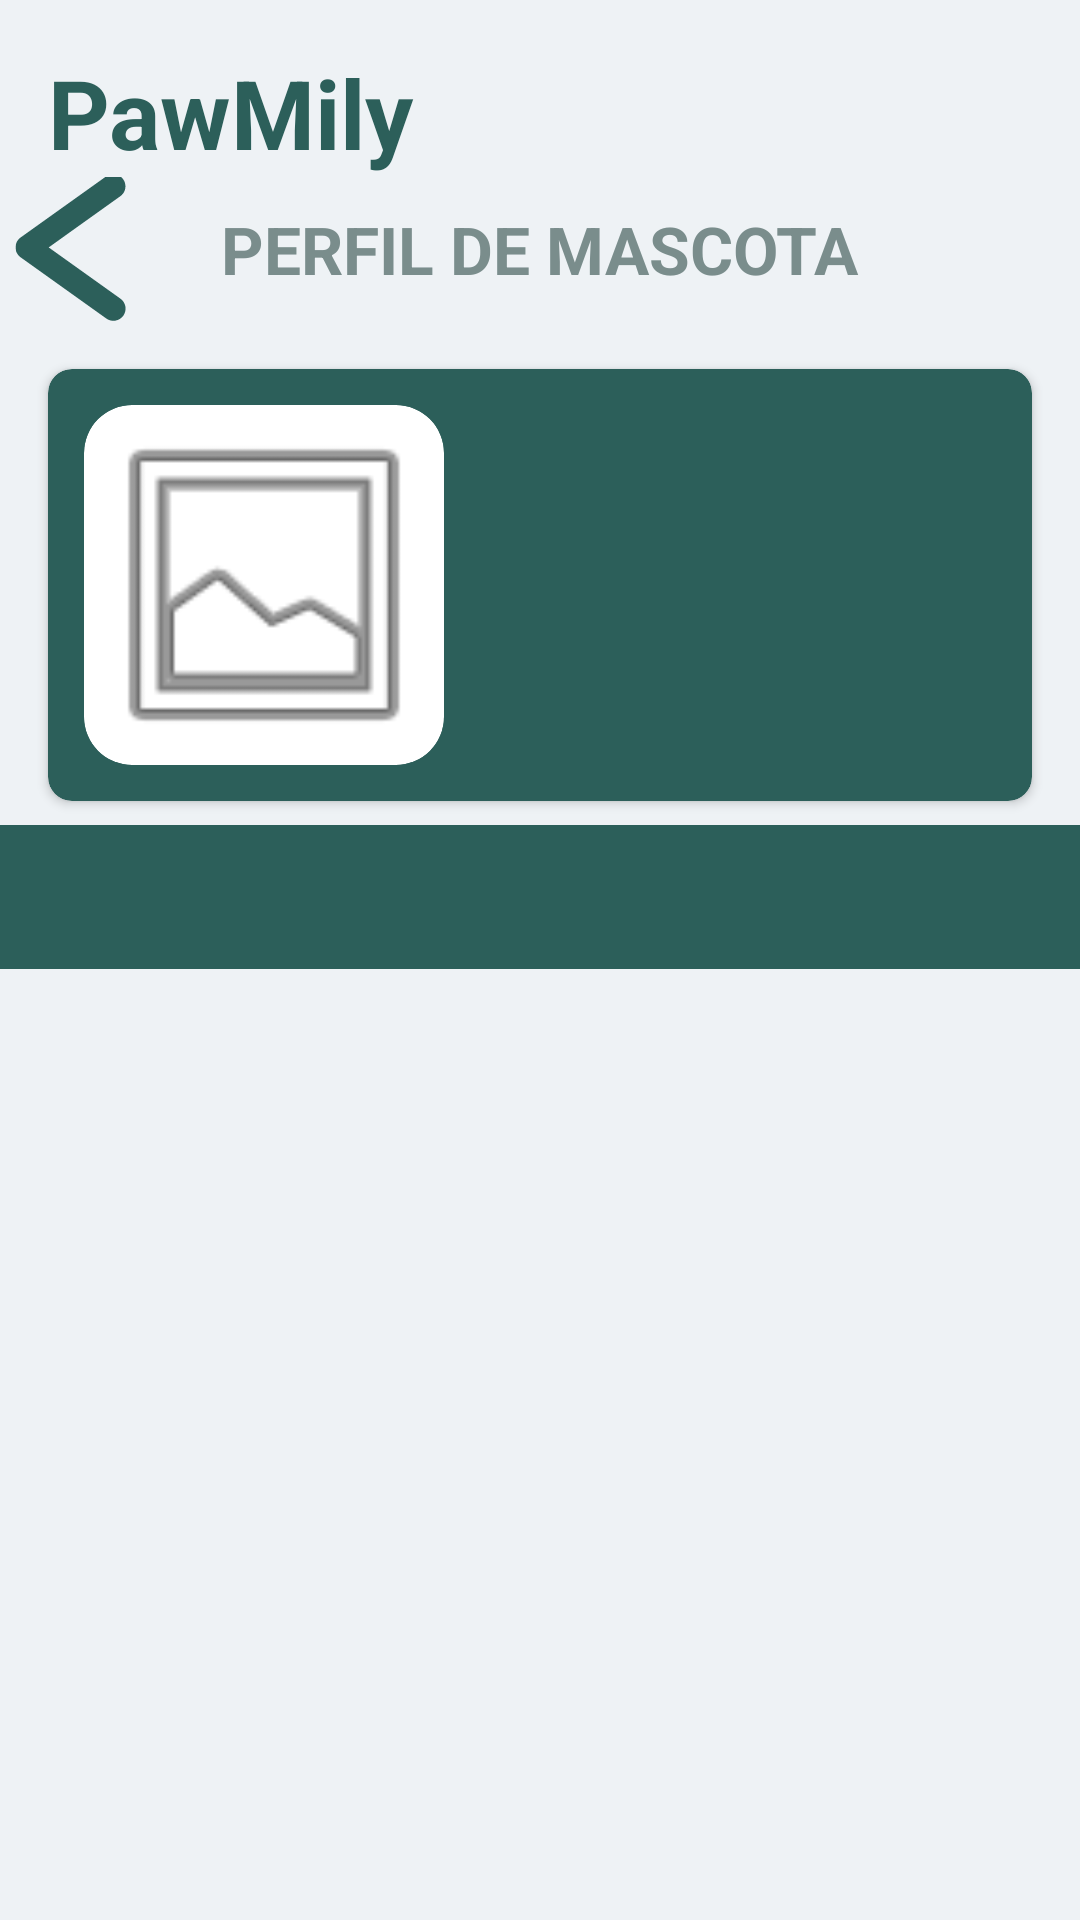

Write the Android layout XML for this screen, with the resource values it uses.
<!-- AndroidManifest.xml: application theme Theme.PawMily -->
<!-- res/layout/activity_pet_detail.xml -->
<?xml version="1.0" encoding="utf-8"?>
<androidx.constraintlayout.widget.ConstraintLayout xmlns:android="http://schemas.android.com/apk/res/android"
    xmlns:app="http://schemas.android.com/apk/res-auto"
    android:layout_width="match_parent"
    android:layout_height="match_parent"
    android:background="@color/background_grey">

    
    <TextView
        android:id="@+id/logoText"
        android:layout_width="wrap_content"
        android:layout_height="wrap_content"
        android:layout_marginStart="16dp"
        android:layout_marginTop="16dp"
        android:text="PawMily"
        android:textColor="@color/primary_teal"
        android:textSize="32sp"
        android:textStyle="bold"
        app:layout_constraintStart_toStartOf="parent"
        app:layout_constraintTop_toTopOf="parent" />

    <ImageButton
        android:id="@+id/btnBack"
        android:layout_width="48dp"
        android:layout_height="48dp"
        android:background="?attr/selectableItemBackgroundBorderless"
        android:src="@drawable/left"
        app:layout_constraintStart_toStartOf="parent"
        app:layout_constraintTop_toBottomOf="@id/logoText"
        app:tint="@color/primary_teal" />

    <TextView
        android:id="@+id/screenTitle"
        android:layout_width="wrap_content"
        android:layout_height="wrap_content"
        android:text="PERFIL DE MASCOTA"
        android:textColor="#7A8D8C"
        android:textSize="22sp"
        android:textStyle="bold"
        app:layout_constraintBottom_toBottomOf="@id/btnBack"
        app:layout_constraintEnd_toEndOf="parent"
        app:layout_constraintStart_toStartOf="parent"
        app:layout_constraintTop_toTopOf="@id/btnBack" />

    <androidx.cardview.widget.CardView
        android:id="@+id/petHeaderCard"
        android:layout_width="match_parent"
        android:layout_height="wrap_content"
        android:layout_margin="16dp"
        app:cardBackgroundColor="@color/primary_teal"
        app:cardCornerRadius="8dp"
        app:layout_constraintTop_toBottomOf="@id/btnBack">

        <androidx.constraintlayout.widget.ConstraintLayout
            android:layout_width="match_parent"
            android:layout_height="wrap_content"
            android:padding="12dp">

            <androidx.cardview.widget.CardView
                android:id="@+id/detailPetImageContainer"
                android:layout_width="120dp"
                android:layout_height="120dp"
                app:cardCornerRadius="16dp"
                app:cardElevation="0dp"
                app:layout_constraintBottom_toBottomOf="parent"
                app:layout_constraintStart_toStartOf="parent"
                app:layout_constraintTop_toTopOf="parent">

                <ImageView
                    android:id="@+id/detailPetImage"
                    android:layout_width="match_parent"
                    android:layout_height="match_parent"
                    android:scaleType="centerCrop"
                    android:src="@android:drawable/ic_menu_gallery" />
            </androidx.cardview.widget.CardView>

            <TextView
                android:id="@+id/detailPetName"
                android:layout_width="wrap_content"
                android:layout_height="wrap_content"
                android:layout_marginStart="16dp"
                android:text="@string/empty"
                android:textColor="@color/white"
                android:textSize="22sp"
                android:textStyle="bold"
                app:layout_constraintStart_toEndOf="@id/detailPetImageContainer"
                app:layout_constraintTop_toTopOf="parent" />

            <TextView
                android:id="@+id/detailPetBreed"
                android:layout_width="wrap_content"
                android:layout_height="wrap_content"
                android:text="@string/empty"
                android:textColor="@color/white"
                app:layout_constraintStart_toStartOf="@id/detailPetName"
                app:layout_constraintTop_toBottomOf="@id/detailPetName" />

        </androidx.constraintlayout.widget.ConstraintLayout>
    </androidx.cardview.widget.CardView>

    <com.google.android.material.tabs.TabLayout
        android:id="@+id/tabLayout"
        android:layout_width="match_parent"
        android:layout_height="wrap_content"
        android:layout_marginTop="8dp"
        android:background="@color/primary_teal"
        app:tabIndicatorColor="@color/white"
        app:tabMode="fixed"
        app:tabSelectedTextColor="@color/white"
        app:tabTextColor="#CCCCCC"
        app:layout_constraintTop_toBottomOf="@id/petHeaderCard" />

    <androidx.viewpager2.widget.ViewPager2
        android:id="@+id/viewPager"
        android:layout_width="match_parent"
        android:layout_height="0dp"
        app:layout_constraintBottom_toBottomOf="parent"
        app:layout_constraintTop_toBottomOf="@id/tabLayout" />

</androidx.constraintlayout.widget.ConstraintLayout>
<!-- resources referenced by this layout -->
<resources>
  <color name="background_grey">#EEF2F5</color>
  <color name="primary_teal">#2C5F5A</color>
  <color name="white">#FFFFFFFF</color>
  <!-- drawable left (drawable) -->
  <vector xmlns:android="http://schemas.android.com/apk/res/android"
      android:width="50dp"
      android:height="50dp"
      android:viewportWidth="37.5"
      android:viewportHeight="37.5">
    <group>
      <clip-path
          android:pathData="M4.625,0L32.75,0L32.75,37L4.625,37ZM4.625,0"/>
      <path
          android:pathData="M29.168,0.027C28.461,0.004 27.824,0.199 27.254,0.621L5.902,15.871C5.707,16.012 5.527,16.172 5.371,16.355C5.211,16.539 5.078,16.738 4.965,16.957C4.855,17.172 4.77,17.398 4.715,17.633C4.656,17.867 4.629,18.109 4.629,18.352C4.629,18.594 4.656,18.832 4.715,19.07C4.77,19.305 4.855,19.531 4.965,19.746C5.078,19.961 5.211,20.16 5.371,20.344C5.527,20.527 5.707,20.691 5.902,20.832L27.254,36.082C27.582,36.332 27.945,36.508 28.344,36.609C28.746,36.711 29.148,36.73 29.555,36.668C29.961,36.605 30.344,36.469 30.691,36.25C31.043,36.035 31.34,35.762 31.578,35.426C31.82,35.09 31.984,34.719 32.074,34.32C32.164,33.918 32.172,33.512 32.098,33.105C32.023,32.703 31.875,32.328 31.648,31.98C31.426,31.637 31.141,31.348 30.797,31.121L12.922,18.352L30.797,5.582C31.063,5.398 31.289,5.18 31.484,4.926C31.68,4.672 31.828,4.395 31.938,4.09C32.043,3.789 32.102,3.477 32.109,3.156C32.117,2.84 32.078,2.523 31.988,2.219C31.898,1.91 31.762,1.625 31.582,1.359C31.402,1.094 31.184,0.863 30.93,0.668C30.68,0.469 30.402,0.316 30.102,0.207C29.801,0.098 29.488,0.039 29.168,0.027ZM29.168,0.027"
          android:fillColor="#517575"
          android:fillType="nonZero"/>
    </group>
  </vector>
  <string name="empty"> </string>
  <style name="Theme.PawMily" parent="Base.Theme.PawMily" />
  <style name="Base.Theme.PawMily" parent="Theme.Material3.DayNight.NoActionBar">
          <item name="colorPrimary">@color/primary_teal</item>
          <item name="colorPrimaryDark">@color/primary_teal_deep</item>
          <item name="colorSecondary">@color/sage</item>
          <item name="colorOnPrimary">@color/white</item>
          <item name="colorOnSecondary">@color/ink</item>
          <item name="android:colorBackground">@color/background_grey</item>
          <item name="colorSurface">@color/card_surface</item>
          <item name="colorOnSurface">@color/ink</item>
          <item name="android:statusBarColor">@color/primary_teal_deep</item>
          <item name="android:navigationBarColor">@color/background_grey</item>
          <item name="materialCardViewStyle">@style/Widget.PawMily.Card</item>
      </style>
  <color name="primary_teal_deep">#1E4440</color>
  <color name="sage">#8FC3A7</color>
  <color name="ink">#1E4440</color>
  <color name="card_surface">#FFFFFFFF</color>
  <style name="Widget.PawMily.Card" parent="Widget.Material3.CardView.Elevated">
          <item name="cardCornerRadius">16dp</item>
          <item name="cardBackgroundColor">@color/card_surface</item>
          <item name="cardElevation">2dp</item>
      </style>
</resources>
